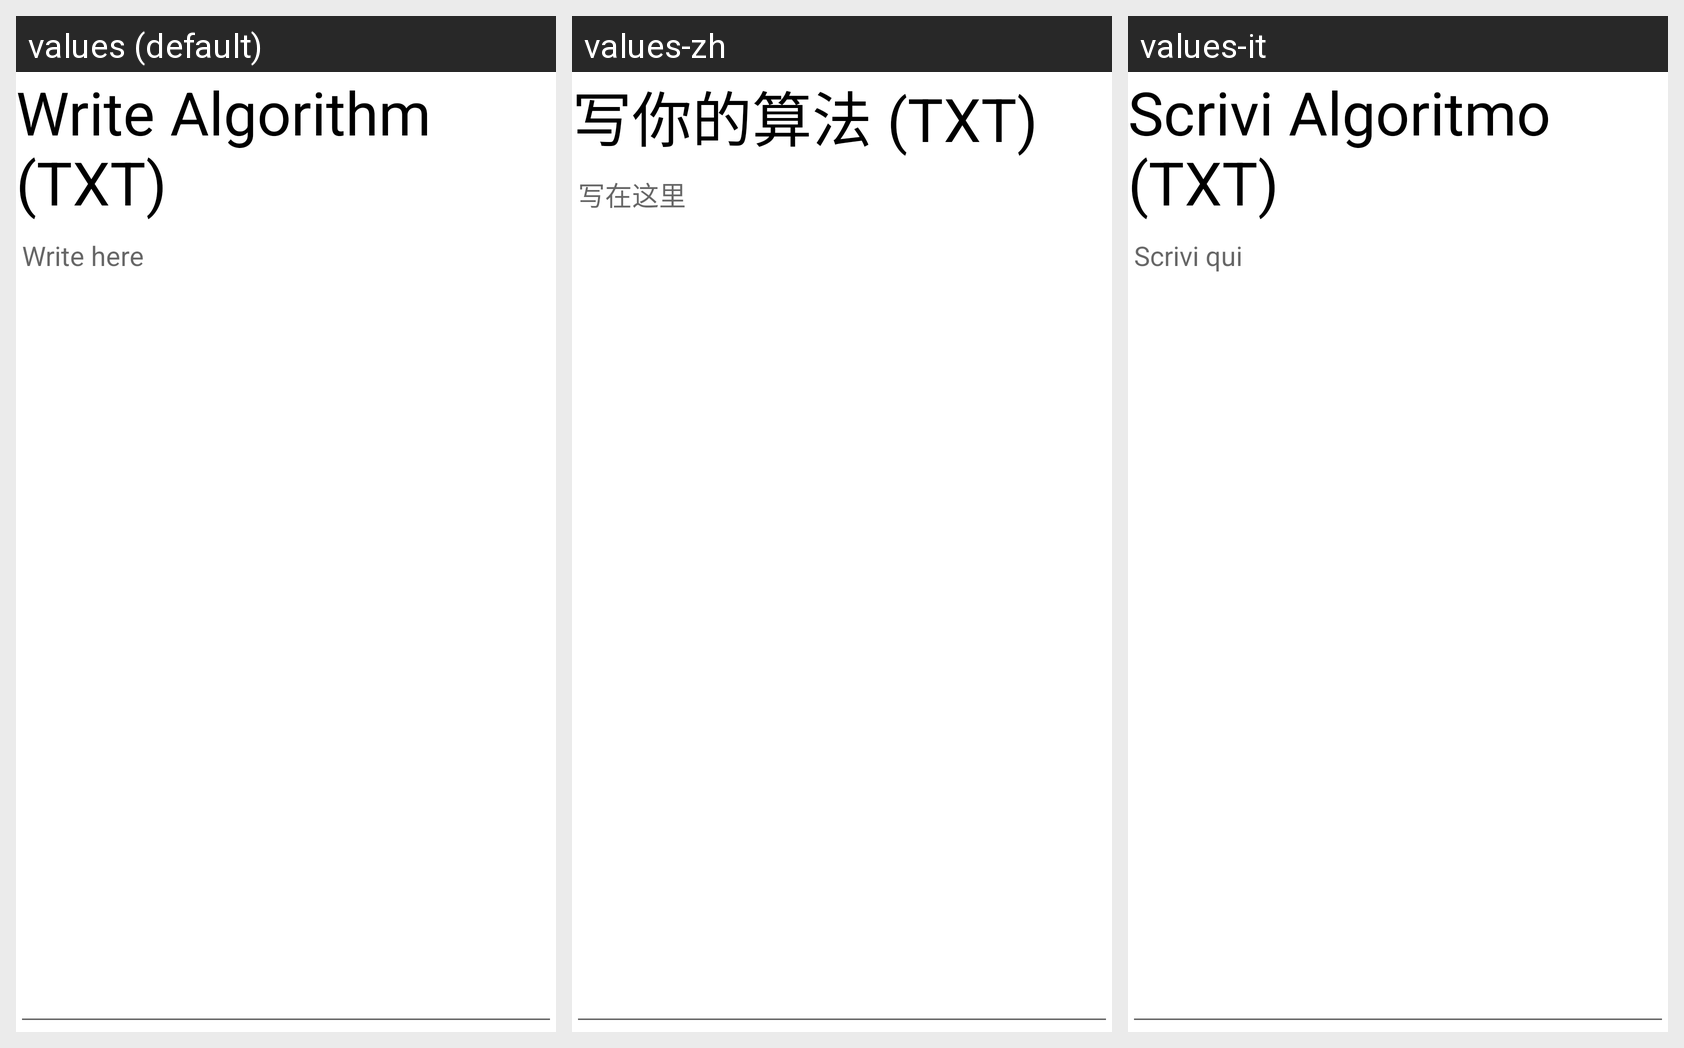

The same Android screen rendered under several of its app's locales, left to right. List the strings drawn on it with the default value and each locale's translation.
Android screen res/layout/fragment_write.xml rendered under 3 locales, left to right: values (default), values-zh, values-it. Device: Nexus 5 (rendered at 1080×1920; each locale shown at half size, 540×960, under a caption strip naming it); theme Theme.RubikCube.
Strings drawn on this screen, with the default value and each locale's value (text and hints the layout hard-codes, and strings that could not be matched under every locale, appear in the picture but are not listed):

menu_write
  values: Write Algorithm (TXT)
  values-zh: 写你的算法 (TXT)
  values-it: Scrivi Algoritmo (TXT)

write_hint
  values: Write here
  values-zh: 写在这里
  values-it: Scrivi qui
